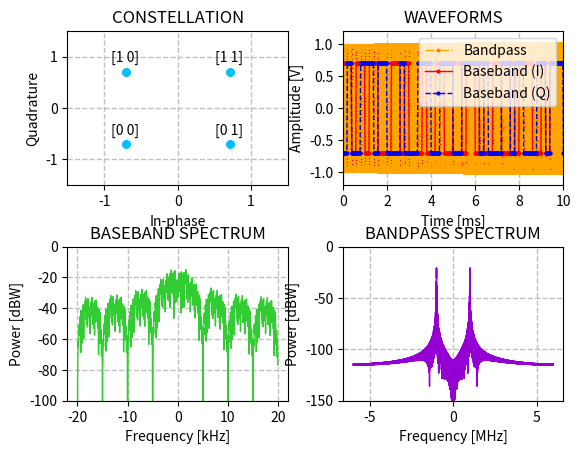
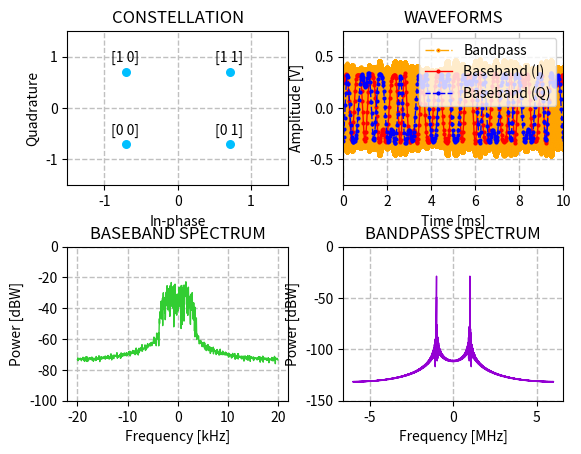
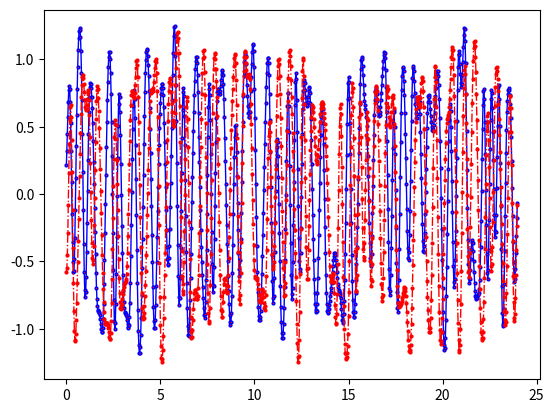

Python code for these plots, in order: (Note: this script raises an exception after producing the figures.)

"""
" Title: DIGITAL PHASE MODULATORS
" Author: Filippo Valmori
" Date: 15/06/2022
" Reference: [1] https://en.wikipedia.org/wiki/Phase-shift_keying
"""

### LIBRARIES ###

from numpy import zeros, log2, flipud, linspace, multiply, \
    pi, sin, cos, repeat, float32, copy
from numpy.random import normal
from numpy.fft import fft, fftshift
from random import randint
from math import floor, log, log10, exp, sqrt
from scipy.interpolate import interp1d
from time import time
import matplotlib.pyplot as mpl



## PARAMETERS AND CONSTANTS ###

Nbits = 240                                             # Number of bits to be simulated
Rb = 10e3                                               # Bit rate [b/s]
Fc = 1e6                                                # Carrier frequency [Hz]
M = 4                                                   # Modulation order
EbN0 = 10                                               # Energy-per-bit-to-noise-power-spectral-density ratio (Eb/N0) [dB]
osfBB = 8                                               # BB oversampling factor (and also sps factor for RCC filter design)
osfRF = 12                                              # RF oversampling factor (referred to Fc)
span = 8                                                # Span for RRC filter representation [S]
beta = 0.5                                              # Roll-off factor for RRC filter representation
InterpMeth = 'LIN'                                      # Interpolating method (LIN or CUB) to pass from BB to RF signal
ScFct = 1e3                                             # Baseband scaling factor (e.g. 1e3 means ms/kHz)
TextX = -0.20                                           # Shift on X-axis for constellation plot text
TextY = 0.20                                            # Shift on Y-axis for constellation plot text
WaveBBxlim = 10e-3                                      # Limit on X-axis for BB and RF waveform plot [s]
SpectBBylim = -100                                      # Limit on Y-axis for BB spectrum plot [dBW]
SpectRFylim = -150                                      # Limit on Y-axis for RF spectrum plot [dBW]

Rs = Rb/log2(M)                                         # Symbol rate [S/s]
ConstOfs = (1-M)*pi/M                                   # Constellation phase offset [rad]
FsBB = osfBB*Rs                                         # Baseband sample rate [Sa/s]
TsBB = 1/FsBB                                           # Baseband sample period [s]
FsRF = FsBB*round(osfRF*Fc/FsBB)                        # RF sample rate [Sa/s]
osfRF = FsRF/Rs                                         # Update RF oversampling factor (referred to Rs now)



## FUNCTIONS ###

"""
" Function for converting an input binary array into the corresponding decimal
" value.
"""
def bi2de( InBin ) :
    OutDe = str(InBin).replace(' ','').replace(',','')                          # Convert array into a string
    OutDe = OutDe.replace(']','').replace('[','')                               # Remove useless characters from string
    return int(OutDe,2)


"""
" Function for generating random bits and mapping them into phase symbols as
" a function of the selected modulation order and according to Gray coding
"""
def GetSymbs( Nbits, M, PhOfs ) :
    # rnd.seed(76)                                                              # Set specific random seed
    TxBits = [randint(0,1) for j in range(Nbits)]                               # Random source bits generation
    L = int(log2(M))                                                            # Number of bits per symbol
    GrayMtx = zeros((M,L),dtype=int)
    LastCell = [[0],[1]]
    GrayMtx[0:2,-1:] = LastCell                                                 # Gray matrix
    for j in range(1,L) :
        GrayMtx[2**j:2**(j+1),-j:] = flipud(LastCell)
        GrayMtx[2**j:2**(j+1),-j-1] = 1
        LastCell = GrayMtx[0:2**(j+1),-j-1:]
    GrayMap = zeros(M,dtype=int)                                                # Gray map
    for i in range(M) :
        j = 0
        while j < M :
            if j == bi2de(GrayMtx[i,:]) :
                GrayMap[i] = j
                break
            else :
                j += 1
    Nsymb = int(Nbits/L)                                                        # Number of symbols [S]
    OutSymbs = zeros(Nsymb,dtype=complex)                                       # Symbol stream
    AngStep = 2*pi/M                                                            # Angle distance between two consecutive points in constellation
    Angles = PhOfs+multiply(range(M),AngStep)
    Const = cos(Angles)+1j*sin(Angles)                                          # Complex PSK constellation   
    Mapping = [Const,GrayMtx]
    for i in range(Nsymb) :
        OutSymbs[i] = Const[GrayMap[bi2de(TxBits[i*L:(i+1)*L])]]                # Bits-to-symbol mapping
    # Npad = 3                                                                    # Block for padding N zero-symbols at the beginning and end of stream
    # OutSymbs = concatenate((zeros(Npad,dtype=complex),OutSymbs,zeros(Npad,dtype=complex)))
    # Nsymb = len(OutSymbs)
    return OutSymbs, Nsymb, Mapping


"""
" Function for getting the power spectrum of the input waveform.
"""
def GetSpect( Sgn, Fs ) :
    Ns = len(Sgn)                                       # Length (in samples) of the input waveform
    dF = Fs/Ns                                          # Discretization step for frequency axis
    CpxSpect = [i/Ns for i in fftshift(fft(Sgn))]       # Complex spectrum
    PwrSpect = zeros(len(CpxSpect),dtype=float)
    for j in range(len(CpxSpect)) :
        if abs(CpxSpect[j]) == 0 :
            CpxSpect[j] = 1e-20
        PwrSpect[j] = 20*(log10(abs(CpxSpect[j]))).real                             # Power spectrum (in dBW)
    # OvPwrF = 10*log10(sum([(abs(CpxSpect[j]))**2 for j in range(len(CpxSpect))]))   # Overall signal power estimated in frequency [dBW] (NB: do NOT multiply by dF, that's wrong for this descrete representation!)                                         # Overall signal power [dBW]
    FreqAx = [(-Fs/2+i*dF) for i in range(len(CpxSpect))]                           # Frequency axis for spectrum plot
    # SumT = 0                                                                        
    # for i in range(len(Sgn)) :
    #     SumT += abs(Sgn[i])**2                                                      # use RMS formula to estimate Vrms (simplified since P = Vrms^2/R, with unitary-R assumed)
    # OvPwrT = (10*log10(SumT/len(Sgn))).real
    # print('>> OvPwrT = '+str(round(OvPwrT,2))+' dBW')                               # Overall power estimated in time [dBW] (NB: shall match "OvPwrF")
    return FreqAx, PwrSpect


"""
" Function for interpolating (with linear or cubic method) the baseband signal
" to get the bandpass equivalent.
"""
def InterpRF( TimeBB, SgnBB, FsRF, Mth ) :
    # T1 = time()
    if Mth == 'LIN' :
        Freal = interp1d(TimeBB,SgnBB.real,kind='linear')                       # In-phase part interpolating function
        Fimag = interp1d(TimeBB,SgnBB.imag,kind='linear')                       # Quadrature part interpolating function
        TimeRF = linspace(0,TimeBB[-1],floor(TimeBB[-1]*FsRF))                  # Time axis for RF waveform
        SgnRF = [x-y for x,y in zip(multiply(Freal(TimeRF),                     # Radio-frequency signal
            cos([i*2*pi*Fc for i in TimeRF])), multiply(
            Fimag(TimeRF),sin([i*2*pi*Fc for i in TimeRF])))]
    elif Mth == 'CUB' :
        Freal = interp1d(TimeBB,SgnBB.real,kind='cubic')
        Fimag = interp1d(TimeBB,SgnBB.imag,kind='cubic')
        TimeRF = linspace(0,TimeBB[-1],floor(TimeBB[-1]*FsRF))                  # Time axis for RF waveform 
        SgnRF = [x-y for x,y in zip(multiply(Freal(TimeRF),                     # Radio-frequency signal
            cos([i*2*pi*Fc for i in TimeRF])),multiply(
            Fimag(TimeRF),sin([i*2*pi*Fc for i in TimeRF])))]
    elif Mth == 'NUL' :
        TimeRF = [0,1]
        SgnRF = [0,1]
    # T2 = time()
    # print(T2/T1)                                                              # Estimate elapsed time [s] 
    return TimeRF, SgnRF


"""
" Function to retrieve SRRC filter taps for specific design parameters.
"""
def GetSrrcTaps( beta, span, sps ) :
    Ntaps = sps*span+1
    Taps = zeros(Ntaps,dtype=float)
    epsilon = 1e-30
    ZeroVal = 1/(2*pi*sps)*(pi*(beta+1)*sin(pi*(beta+1)/(4*beta))-
        4*beta*sin(pi*(beta-1)/(4*beta))+pi*(beta-1)*cos(pi*(beta-1)/(4*beta)))
    for j in range(Ntaps) :
        if j == int(sps*span/2) :
            Taps[j] = -1/(pi*sps)*(pi*(beta-1)-4*beta)
        else :
            Time = (j-sps*span/2)/sps
            if abs(abs(4*beta*Time)-1) < epsilon :
                Taps[j] = ZeroVal
            else :
                Taps[j] = -4*beta/sps*(cos((1+beta)*pi*Time)+sin((1-beta)*pi*Time)/
                    (4*beta*Time))/(pi*((4*beta*Time)**2-1))
    Energy = 0
    for j in range(Ntaps) :
        Energy = Energy+Taps[j]**2
    Energy = sqrt(Energy)
    for j in range(Ntaps) :
        Taps[j] = Taps[j]/Energy
    return Taps


"""
" Function for performing finite impulse response (FIR) filtering according
" to the specified taps on the input sample stream.
"""
def FirFilter( InSamps, Taps ) :
    Ntaps = len(Taps)
    FirDelay = int((Ntaps-1)/2)
    StateReg = zeros(Ntaps-1,dtype=complex)
    Len = len(InSamps)
    OutSamps = zeros(Len+FirDelay,dtype=complex)
    for i in range(Len+FirDelay) :
        if i < Len :
            InValue = InSamps[i]
        else :
            InValue = 0
        if i >= FirDelay :
            OutValue = Taps[0]*InValue
            for j in range(1,Ntaps) :
                OutValue += Taps[j]*StateReg[j-1]
            OutSamps[i-FirDelay] = OutValue
        for j in range(Ntaps-2,0,-1) :
            StateReg[j] =  StateReg[j-1]
        StateReg[0] = InValue
    return OutSamps[:-FirDelay]


"""
" Function to upsample input stream with zero-repetitions.
"""
def Upsample( InVect, sps ) :
    LenIn = len(InVect)
    OutVect = zeros(sps*LenIn,dtype=complex)
    for i in range(LenIn) :
        OutVect[i*sps] = InVect[i]                                              # Upsample input vector
    return OutVect


"""
" Function for applying root-raised-cosine filtering on the input symbol stream.
"""
def RccFilter( InVect, beta, span, sps ) :
    RccTaps = GetSrrcTaps(beta,span,sps)                                        # Retrieve SRCC filter taps
    OutVect = FirFilter(InVect,RccTaps)                                         # Apply SRRC filtering
    # RccDelay = int(span*sps/2)
    # OutVect = OutVect[RccDelay:]
    return OutVect


"""
" Function for applying AWGN specifying the Eb/N0 parameter. Noise samples are
" applied estimating the power of the input waveform.
"""
def AwgnChan( InVect, EbN0 ) :
    SNR = 10**(EbN0/10.0)*log2(M)/osfBB                                         # Signal-to-noise ratio (S/N) [lin] (NB: 1/SNR can properly represent the noise power only if signal has a power of 1 W)
    Pwr = 0                                                                     # Power of the input waveform [dbW]
    for j in range(len(InVect)) :
        Pwr += InVect[j].real**2+InVect[j].imag**2                              # Calculate complex power (assuming calculated for a unitary load resistor)
    Pwr = Pwr/2/len(InVect)                                                     # Average power (also between real and imaginary vias)
    Noise = normal(0,sqrt(1/SNR*Pwr),len(InVect))+ \
        1j*normal(0,sqrt(1/SNR*Pwr),len(InVect))                                # Get complex AWGN samples (specifying mean value and standard deviation)
    OutVect = copy(InVect)
    OutVect += Noise                                                            # Add noise
    return OutVect



### 1. PROCESSING WITHOUT FILTERING (TX ONLY) ###

TxSymbs,Nsymbs,Map = GetSymbs(Nbits,M,ConstOfs)                                 # Generation of random Tx symbols and mapping constellation
PskWaveI = [i for i in list(repeat(TxSymbs.real,osfBB))]                        # In-phase baseband signal (after symbol-to-samples oversampling)
PskWaveQ = [i for i in list(repeat(TxSymbs.imag,osfBB))]                        # Quadrature baseband signal (after symbol-to-samples oversampling)
TimeBB = [i*TsBB for i in range(Nsymbs*osfBB)]                                  # Time axis for baseband waveform
PskSgnBB = PskWaveI+multiply(1j,PskWaveQ)
[PskFreqBB,PskSpectBB] = GetSpect(PskSgnBB,FsBB)                                # FSK baseband signal power spectrum 
[TimeRF,PskSgnRF] = InterpRF(TimeBB,PskSgnBB,FsRF,InterpMeth)                   # FSK radio-frequency signal
[PskFreqRF,PskSpectRF] = GetSpect(PskSgnRF,FsRF)                                # FSK radio-frequency signal power spectrum



### 2. PROCESSING WITH SRRC FILTERING (TX+RX) ###

TxPskRccSgnBB = RccFilter(Upsample(TxSymbs,osfBB),beta,span,osfBB)              # Root-raised-cosine filtering
[TxPskRccFreqBB,TxPskRccSpectBB] = GetSpect(TxPskRccSgnBB,FsBB);                # Complex baseband spectrum
[TimeRccRF,TxPskRccSgnRF] = InterpRF(TimeBB,TxPskRccSgnBB,FsRF,InterpMeth)      # Radio-frequency signal
[TxPskRccFreqRF,TxPskRccSpectRF] = GetSpect(TxPskRccSgnRF,FsRF);                # Complex bandpass spectrum
ChanSgnBB = AwgnChan(TxPskRccSgnBB,EbN0)                                        # Noisy baseband signal after channel
RxPskRccSgnBB = RccFilter(ChanSgnBB,beta,span,osfBB);                           # Rx baseband signal after matched SRRC filtering
TimeSy = [i*(1/Rs) for i in range(Nsymbs)]                                      # Time axis for symbol stream



### PLOTS ###

Fig_1 = mpl.figure(num='PSK #1 - TX WITHOUT FILTERING')
Fig_1.subplots_adjust(wspace=.25, hspace=.4)
mpl.subplot(221)
mpl.scatter(Map[0].real, Map[0].imag, color='deepskyblue', marker='o',s=30, label="In-phase")
for j in range(M) :
    mpl.text((Map[0].real)[j]+TextX,(Map[0].imag)[j]+TextY,str(Map[1][j]))
mpl.xlabel('In-phase') 
mpl.ylabel('Quadrature')
mpl.title('CONSTELLATION')
mpl.xlim(-1.5, 1.5)
mpl.ylim(-1.5, 1.5)
mpl.grid(color='silver', linestyle='--', linewidth=1)
mpl.subplot(222)
mpl.plot([i*ScFct for i in TimeRF], PskSgnRF, color='orange', linestyle='-.', linewidth=1, 
    marker='o', markerfacecolor='r', markersize=2, label="Bandpass")
mpl.plot([i*ScFct for i in TimeBB], PskWaveI, color='red', linestyle='-', linewidth=1, 
    marker='o', markerfacecolor='r', markersize=2, label="Baseband (I)")
mpl.plot([i*ScFct for i in TimeBB], PskWaveQ, color='blue', linestyle='--', linewidth=1, 
    marker='o', markerfacecolor='b', markersize=2, label="Baseband (Q)")
mpl.xlabel('Time [ms]') 
mpl.ylabel('Amplitude [V]')
mpl.title('WAVEFORMS')
mpl.xlim(0, WaveBBxlim*ScFct)
mpl.ylim(-1.2, 1.2)
mpl.legend(loc='upper right')
mpl.grid(color='silver', linestyle='--', linewidth=1)
mpl.subplot(223)
mpl.plot([i/1e3 for i in PskFreqBB], PskSpectBB, color='limegreen', linestyle='-', linewidth=1)
mpl.xlabel('Frequency [kHz]')
mpl.ylabel('Power [dBW]')
mpl.title('BASEBAND SPECTRUM')
mpl.ylim(SpectBBylim, 0)
mpl.grid(color='silver', linestyle='--', linewidth=1)
mpl.subplot(224)
mpl.plot([i/1e6 for i in PskFreqRF], PskSpectRF, color='darkviolet', linestyle='-', linewidth=1)
mpl.xlabel('Frequency [MHz]')
mpl.ylabel('Power [dBW]')
mpl.title('BANDPASS SPECTRUM')
mpl.ylim(SpectRFylim, 0)
mpl.grid(color='silver', linestyle='--', linewidth=1)


Fig_2a = mpl.figure(num='PSK #2a - TX WITH SRRC FILTERING')
Fig_2a.subplots_adjust(wspace=.25, hspace=.4)
mpl.subplot(221)
mpl.scatter(Map[0].real, Map[0].imag, color='deepskyblue', marker='o',s=30, label="In-phase")
for j in range(M) :
    mpl.text((Map[0].real)[j]+TextX,(Map[0].imag)[j]+TextY,str(Map[1][j]))
mpl.xlabel('In-phase') 
mpl.ylabel('Quadrature')
mpl.title('CONSTELLATION')
mpl.xlim(-1.5, 1.5)
mpl.ylim(-1.5, 1.5)
mpl.grid(color='silver', linestyle='--', linewidth=1)
mpl.subplot(222)
mpl.plot([i*ScFct for i in TimeRccRF], TxPskRccSgnRF, color='orange', linestyle='-.', linewidth=1, 
    marker='o', markerfacecolor='r', markersize=2, label="Bandpass")
mpl.plot([i*ScFct for i in TimeBB], TxPskRccSgnBB.real, color='red', linestyle='-', linewidth=1, 
    marker='o', markerfacecolor='r', markersize=2, label="Baseband (I)")
mpl.plot([i*ScFct for i in TimeBB], TxPskRccSgnBB.imag, color='blue', linestyle='--', linewidth=1, 
    marker='o', markerfacecolor='b', markersize=2, label="Baseband (Q)")
mpl.xlabel('Time [ms]') 
mpl.ylabel('Amplitude [V]')
mpl.title('WAVEFORMS')
mpl.xlim(0, WaveBBxlim*ScFct)
mpl.ylim(-.75, .75)
mpl.legend(loc='upper right')
mpl.grid(color='silver', linestyle='--', linewidth=1)
mpl.subplot(223)
mpl.plot([i/1e3 for i in TxPskRccFreqBB], TxPskRccSpectBB, color='limegreen', linestyle='-', linewidth=1)
mpl.xlabel('Frequency [kHz]')
mpl.ylabel('Power [dBW]')
mpl.title('BASEBAND SPECTRUM')
mpl.ylim(SpectBBylim, 0)
mpl.grid(color='silver', linestyle='--', linewidth=1)
mpl.subplot(224)
mpl.plot([i/1e6 for i in TxPskRccFreqRF], TxPskRccSpectRF, color='darkviolet', linestyle='-', linewidth=1)
mpl.xlabel('Frequency [MHz]')
mpl.ylabel('Power [dBW]')
mpl.title('BANDPASS SPECTRUM')
mpl.ylim(SpectRFylim, 0)
mpl.grid(color='silver', linestyle='--', linewidth=1)

Fig_2b = mpl.figure(num='PSK #2b - RX WITH SRRC MATCHED FILTERING')
mpl.plot([i*ScFct for i in TimeBB], RxPskRccSgnBB.real, color='blue', linestyle='-', linewidth=1,
    marker='o', markerfacecolor='r', markersize=2, label=" Rx waveform (I)")
mpl.plot([i*ScFct for i in TimeBB], RxPskRccSgnBB.imag, color='red', linestyle='-.', linewidth=1,
    marker='o', markerfacecolor='r', markersize=2, label=" Rx waveform (Q)")
mpl.stem([i*ScFct for i in TimeSy], TxSymbs.real,  linefmt ='b:',
    markerfmt='bx', basefmt='C7-', use_line_collection=False, label=" Tx symbols (I)")
mpl.stem([i*ScFct for i in TimeSy], TxSymbs.imag,  linefmt ='r:',
    markerfmt='rx', basefmt='k-', use_line_collection=True, label=" Tx symbols (Q)")
mpl.xlabel('Time [ms]')
mpl.ylabel('Amplitude [V]')
mpl.title('BASEBAND WAVEFORMS')
mpl.xlim(0, WaveBBxlim*ScFct)
mpl.legend(loc='upper right')
mpl.grid(color='silver', linestyle='--', linewidth=1)

mpl.show(block=False)                                                           # Show plots
mpl.pause(0.001)                                                                # Pause execution for 1 ms
input("\nPress ENTER to exit")                                                  # Ask closing plots on terminal
mpl.close('all')                                                                # Close all plots